Run: headless pygame with SDL's dummy video driver; simulated clock (each Clock.tick advances the game by its frame time, no real sleeping); random seed 0; keys injected as events and as key.get_pressed() state; no mouse input.
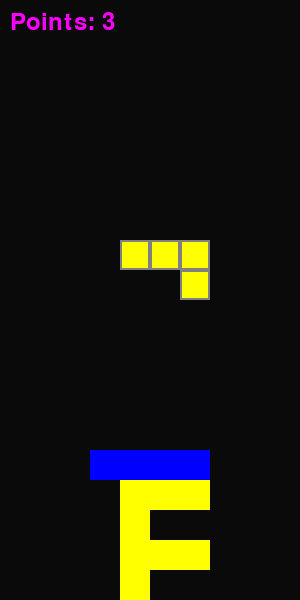
Frame 1 of 2 · flips 1–60 · no input
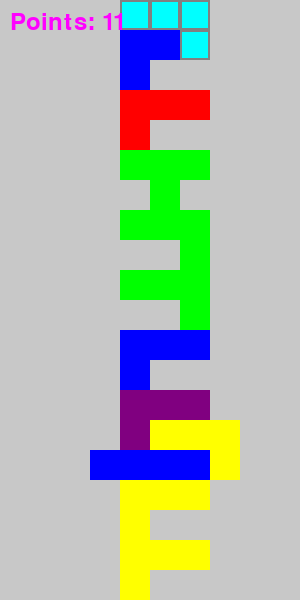
Frame 2 of 2 · flips 61–180 · tapped SPACE, RETURN · held RIGHT (→), D (game ended)

The pygame program that drew these frames:

import pygame
import random

# Initialize pygame
pygame.init()

# Constants
WIDTH, HEIGHT = 300, 600
WINDOW_SIZE = (WIDTH, HEIGHT)
GRID_SIZE = 30
GRID_WIDTH = WIDTH // GRID_SIZE
GRID_HEIGHT = HEIGHT // GRID_SIZE
WHITE = (200, 200, 200)
GREY = (128, 128, 128)
LIGHT_GREY= (150, 150, 150)
BLACK = (10, 10, 10)
FUCHSIA = (255, 0, 255)

# Tetrominoes
tetrominoes = [
    [[1, 1, 1, 1]],
    [[1, 1], [1, 1]],
    [[1, 1, 1], [0, 1, 0]],
    [[1, 1, 1], [1, 0, 0]],
    [[1, 1, 1], [0, 0, 1]],
    [[1, 1, 1], [0, 1, 0]],
    [[1, 1, 1], [1, 0, 0]]
]

# Tetromino colors
tetromino_colors = [(255, 0, 0), (0, 255, 0), (0, 0, 255), (255, 255, 0), (255, 0, 255), (0, 255, 255), (128, 0, 128)]

# Initialize the game window
screen = pygame.display.set_mode(WINDOW_SIZE)
pygame.display.set_caption("Tetris")

# Game variables
grid = [[0 for _ in range(GRID_WIDTH)] for _ in range(GRID_HEIGHT)]
current_tetromino = None
current_tetromino_color = None
x, y = 0, 0

# Points system
score = 0
score_to_change_color = 5  # Change the color every 5 points
background_color = BLACK

# Create a font for displaying points
font = pygame.font.Font(None, 36)

# Create a shadow color for tetrominos
shadow_color = GREY

# Functions
def rotate_tetromino():
    global current_tetromino
    current_tetromino = [list(row) for row in zip(*current_tetromino[::-1])]

def draw_grid():
    for row in range(GRID_HEIGHT):
        for col in range(GRID_WIDTH):
            if grid[row][col]:
                pygame.draw.rect(screen, tetromino_colors[grid[row][col] - 1],
                                 pygame.Rect(col * GRID_SIZE, row * GRID_SIZE, GRID_SIZE, GRID_SIZE), 0)
    for row in range(len(current_tetromino)):
        for col in range(len(current_tetromino[row])):
            if current_tetromino[row][col]:
                # Draw the main part of the tetromino
                pygame.draw.rect(screen, current_tetromino_color,
                                 pygame.Rect((x + col) * GRID_SIZE, (y + row) * GRID_SIZE, GRID_SIZE, GRID_SIZE), 0)
                # Draw a shadow to give volume
                pygame.draw.rect(screen, shadow_color,
                                 pygame.Rect((x + col) * GRID_SIZE, (y + row) * GRID_SIZE, GRID_SIZE, GRID_SIZE), 2)

def new_tetromino():
    global current_tetromino, current_tetromino_color, x, y
    current_tetromino = random.choice(tetrominoes)
    current_tetromino_color = random.choice(tetromino_colors)
    x = GRID_WIDTH // 2 - len(current_tetromino[0]) // 2
    y = 0

def collide():
    for row in range(len(current_tetromino)):
        for col in range(len(current_tetromino[row])):
            if current_tetromino[row][col]:
                if x + col < 0 or x + col >= GRID_WIDTH or y + row >= GRID_HEIGHT or grid[y + row][x + col]:
                    return True
    return False

def place_tetromino():
    for row in range(len(current_tetromino)):
        for col in range(len(current_tetromino[row])):
            if current_tetromino[row][col]:
                grid[y + row][x + col] = tetromino_colors.index(current_tetromino_color) + 1
    check_lines()  # Add this line to check and clear completed lines

def check_lines():
    global score
    full_lines = []
    for row in range(GRID_HEIGHT):
        if all(grid[row]):
            full_lines.append(row)
    for row in full_lines:
        del grid[row]
        grid.insert(0, [0] * GRID_WIDTH)
        score += 10

# Main game loop
clock = pygame.time.Clock()
new_tetromino()
game_over = False

while not game_over:
    for event in pygame.event.get():
        if event.type == pygame.QUIT:
            game_over = True
        if event.type == pygame.KEYDOWN:
            if event.key == pygame.K_LEFT:
                x -= 1
                if collide():
                    x += 1
            if event.key == pygame.K_RIGHT:
                x += 1
                if collide():
                    x -= 1
            if event.key == pygame.K_DOWN:
                y += 1
                if collide():
                    y -= 1
            if event.key == pygame.K_UP:  # Rotate the Tetromino when the UP arrow key is pressed
                rotate_tetromino()
                if collide():
                    rotate_tetromino()

    y += 1
    if collide():
        y -= 1
        place_tetromino()
        score += 1
        if score % 5 == 0:  # Change the background color every 5 points
            background_color = random.choice([BLACK, LIGHT_GREY, WHITE])
        new_tetromino()
        if collide():
            game_over = True

    screen.fill(background_color)  # Set the background color
    draw_grid()

    # Display the points in the top left corner
    text = font.render("Points: " + str(score), True, FUCHSIA)
    screen.blit(text, (10, 10))

    pygame.display.update()
    clock.tick(5)

pygame.quit()
